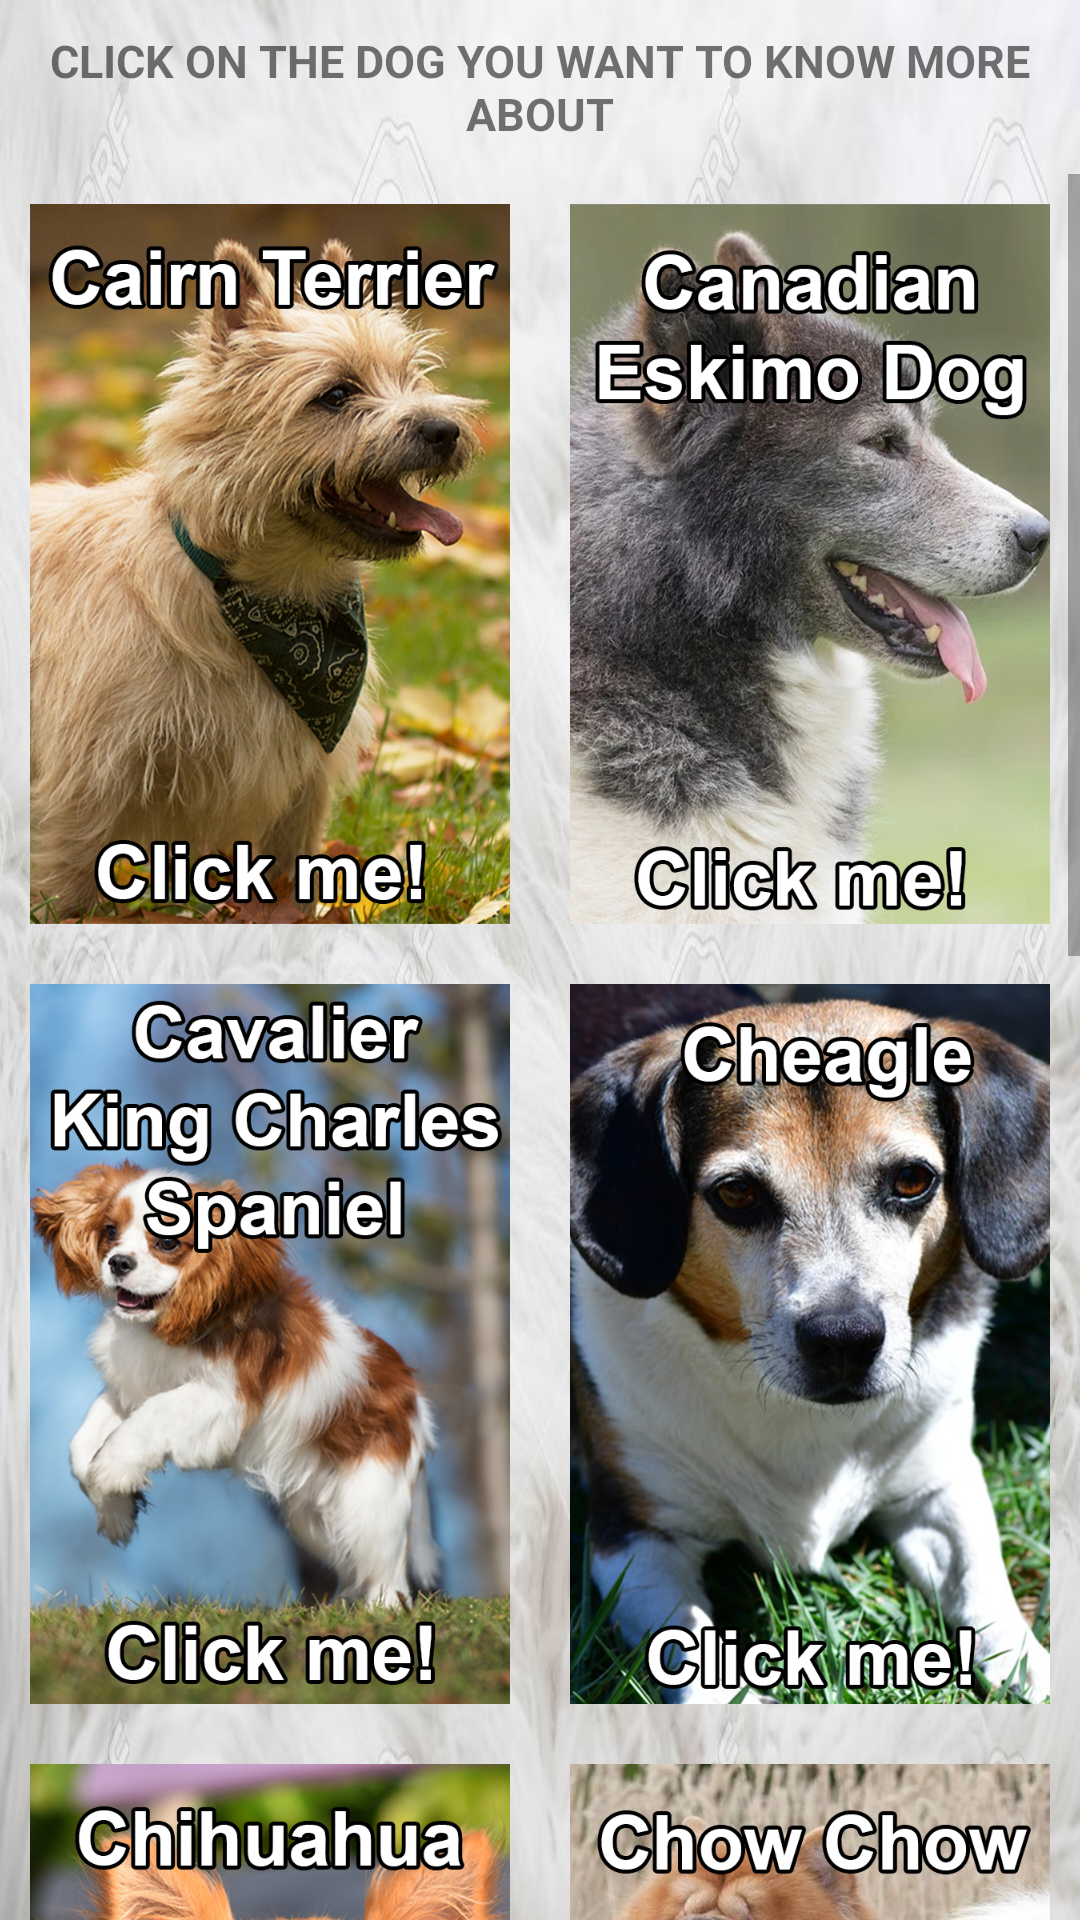

Here is an Android app screen rendered from its layout file. Give the layout XML and the strings, colors and styles it references.
<!-- AndroidManifest.xml: application theme Theme.Practical2Practice -->
<!-- res/layout/activity_dog_selection.xml -->
<?xml version="1.0" encoding="utf-8"?>
<LinearLayout xmlns:android="http://schemas.android.com/apk/res/android"
    xmlns:app="http://schemas.android.com/apk/res-auto"
    android:layout_width="match_parent"
    android:layout_height="match_parent"
    android:background="@drawable/furbg"
    android:orientation="vertical">

    <TextView
        android:id="@+id/mainHeader"
        android:layout_width="match_parent"
        android:layout_height="wrap_content"
        android:padding="10dp"
        android:textStyle="bold"
        android:textSize="15sp"
        android:gravity="center"
        android:text="@string/click_on_the_dog_you_want_to_know_more_about" />

    <ScrollView
        android:layout_width="match_parent"
        android:layout_height="match_parent">

        <LinearLayout
            android:layout_width="match_parent"
            android:layout_height="wrap_content"
            android:orientation="vertical" >

            <LinearLayout
                android:layout_width="match_parent"
                android:layout_height="wrap_content"
                android:orientation="horizontal">

                <ImageView
                    android:id="@+id/imageView_CarinTerrier"
                    android:layout_width="wrap_content"
                    android:layout_height="wrap_content"
                    android:layout_weight="1"
                    android:adjustViewBounds="true"
                    android:cropToPadding="false"
                    android:padding="10dp"
                    android:scaleType="fitXY"
                    app:srcCompat="@drawable/imgbtn_cairn_terrier" />

                <ImageView
                    android:id="@+id/imageView_CanadianEskimo"
                    android:layout_width="wrap_content"
                    android:layout_height="wrap_content"
                    android:layout_weight="1"
                    android:adjustViewBounds="true"
                    android:cropToPadding="false"
                    android:padding="10dp"
                    android:scaleType="fitXY"
                    app:srcCompat="@drawable/imgbtn_canadian_eskimo" />
            </LinearLayout>

            <LinearLayout
                android:layout_width="match_parent"
                android:layout_height="wrap_content"
                android:orientation="horizontal">

                <ImageView
                    android:id="@+id/imageView_Cavalier"
                    android:layout_width="wrap_content"
                    android:layout_height="wrap_content"
                    android:layout_weight="1"
                    android:adjustViewBounds="true"
                    android:cropToPadding="false"
                    android:padding="10dp"
                    android:scaleType="fitXY"
                    app:srcCompat="@drawable/imgbtn_cavalier" />

                <ImageView
                    android:id="@+id/imageView_Cheagle"
                    android:layout_width="wrap_content"
                    android:layout_height="wrap_content"
                    android:layout_weight="1"
                    android:adjustViewBounds="true"
                    android:cropToPadding="false"
                    android:padding="10dp"
                    android:scaleType="fitXY"
                    app:srcCompat="@drawable/imgbtn_cheagle" />
            </LinearLayout>

            <LinearLayout
                android:layout_width="match_parent"
                android:layout_height="wrap_content"
                android:orientation="horizontal">

                <ImageView
                    android:id="@+id/imageView_Chihuahua"
                    android:layout_width="wrap_content"
                    android:layout_height="wrap_content"
                    android:layout_weight="1"
                    android:adjustViewBounds="true"
                    android:cropToPadding="false"
                    android:padding="10dp"
                    android:scaleType="fitXY"
                    app:srcCompat="@drawable/imgbtn_chihuahua" />

                <ImageView
                    android:id="@+id/imageView_ChowChow"
                    android:layout_width="wrap_content"
                    android:layout_height="wrap_content"
                    android:layout_weight="1"
                    android:adjustViewBounds="true"
                    android:cropToPadding="false"
                    android:padding="10dp"
                    android:scaleType="fitXY"
                    app:srcCompat="@drawable/imgbtn_chow_chow" />
            </LinearLayout>

            <LinearLayout
                android:layout_width="match_parent"
                android:layout_height="wrap_content"
                android:orientation="horizontal">

                <ImageView
                    android:id="@+id/imageView_Corgidor"
                    android:layout_width="wrap_content"
                    android:layout_height="wrap_content"
                    android:layout_weight="1"
                    android:adjustViewBounds="true"
                    android:cropToPadding="false"
                    android:padding="10dp"
                    android:scaleType="fitXY"
                    app:srcCompat="@drawable/imgbtn_corgidor" />

                <ImageView
                    android:id="@+id/imageView_Corgipoo"
                    android:layout_width="wrap_content"
                    android:layout_height="wrap_content"
                    android:layout_weight="1"
                    android:adjustViewBounds="true"
                    android:cropToPadding="false"
                    android:padding="10dp"
                    android:scaleType="fitXY"
                    app:srcCompat="@drawable/imgbtn_corgipoo" />
            </LinearLayout>

            <LinearLayout
                android:layout_width="match_parent"
                android:layout_height="wrap_content"
                android:orientation="horizontal">

                <ImageView
                    android:id="@+id/imageView_Corkie"
                    android:layout_width="wrap_content"
                    android:layout_height="wrap_content"
                    android:layout_weight="1"
                    android:adjustViewBounds="true"
                    android:cropToPadding="false"
                    android:padding="10dp"
                    android:scaleType="fitXY"
                    app:srcCompat="@drawable/imgbtn_corkie" />

                <ImageView
                    android:id="@+id/imageView_CormanShepherd"
                    android:layout_width="wrap_content"
                    android:layout_height="wrap_content"
                    android:layout_weight="1"
                    android:adjustViewBounds="true"
                    android:cropToPadding="false"
                    android:padding="10dp"
                    android:scaleType="fitXY"
                    app:srcCompat="@drawable/imgbtn_corman_shepherd" />
            </LinearLayout>
        </LinearLayout>
    </ScrollView>
</LinearLayout>
<!-- resources referenced by this layout -->
<resources>
  <!-- drawable furbg: jpg bitmap (drawable-v24, 92211 bytes) -->
  <!-- drawable imgbtn_cairn_terrier: jpg bitmap (drawable-v24, 428450 bytes) -->
  <!-- drawable imgbtn_canadian_eskimo: jpg bitmap (drawable-v24, 323749 bytes) -->
  <!-- drawable imgbtn_cavalier: jpg bitmap (drawable-v24, 353339 bytes) -->
  <!-- drawable imgbtn_cheagle: jpg bitmap (drawable-v24, 344408 bytes) -->
  <!-- drawable imgbtn_chihuahua: jpg bitmap (drawable-v24, 390401 bytes) -->
  <!-- drawable imgbtn_chow_chow: jpg bitmap (drawable-v24, 365704 bytes) -->
  <!-- drawable imgbtn_corgidor: jpg bitmap (drawable-v24, 236653 bytes) -->
  <!-- drawable imgbtn_corgipoo: jpg bitmap (drawable-v24, 283946 bytes) -->
  <!-- drawable imgbtn_corkie: jpg bitmap (drawable-v24, 307142 bytes) -->
  <!-- drawable imgbtn_corman_shepherd: jpg bitmap (drawable-v24, 390244 bytes) -->
  <string name="click_on_the_dog_you_want_to_know_more_about">CLICK ON THE DOG YOU WANT TO KNOW MORE ABOUT</string>
  <style name="Theme.Practical2Practice" parent="Theme.MaterialComponents.DayNight.DarkActionBar">
          
          <item name="colorPrimary">@color/purple_500</item>
          <item name="colorPrimaryVariant">@color/purple_700</item>
          <item name="colorOnPrimary">@color/white</item>
          
          <item name="colorSecondary">@color/teal_200</item>
          <item name="colorSecondaryVariant">@color/teal_700</item>
          <item name="colorOnSecondary">@color/black</item>
          
          <item name="android:statusBarColor" tools:targetApi="l">?attr/colorPrimaryVariant</item>
          
      </style>
  <!-- not gathered from this repository: default colours our renderer supplied (Android Studio template values) -->
  <color name="purple_500">#FF6200EE</color>
  <color name="purple_700">#FF3700B3</color>
  <color name="teal_200">#FF03DAC5</color>
  <color name="teal_700">#FF018786</color>
  <color name="black">#FF000000</color>
  <color name="white">#FFFFFFFF</color>
</resources>
